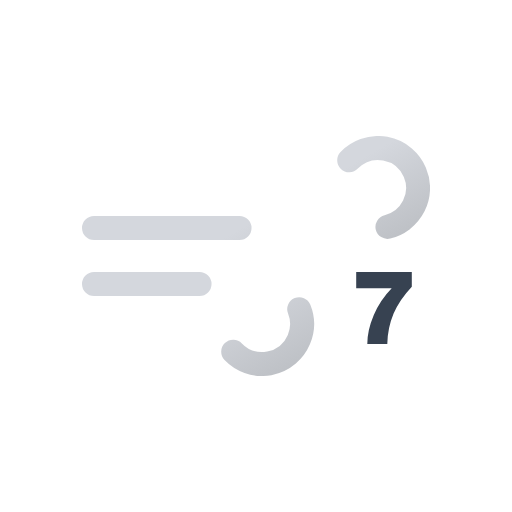
t = 0.00 s
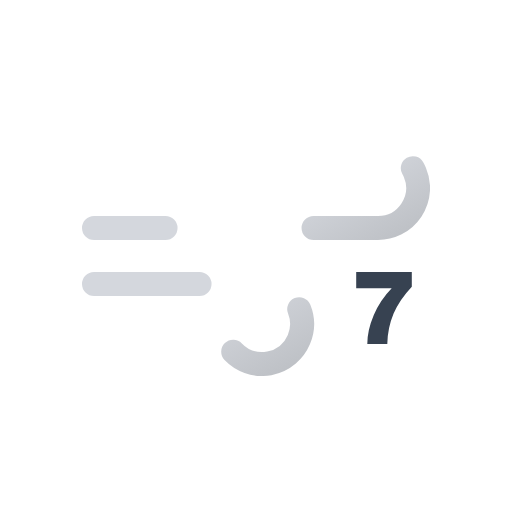
t = 1.50 s
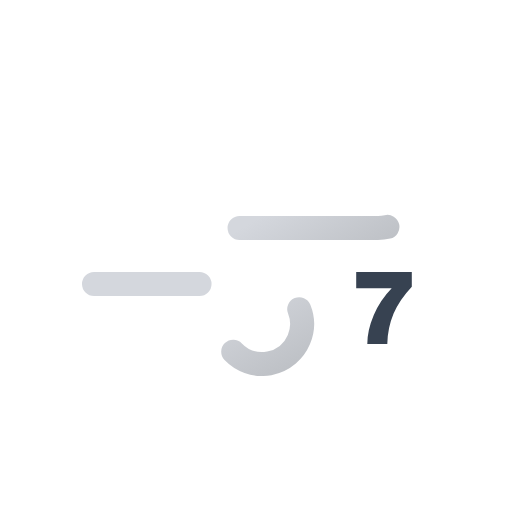
t = 3.00 s
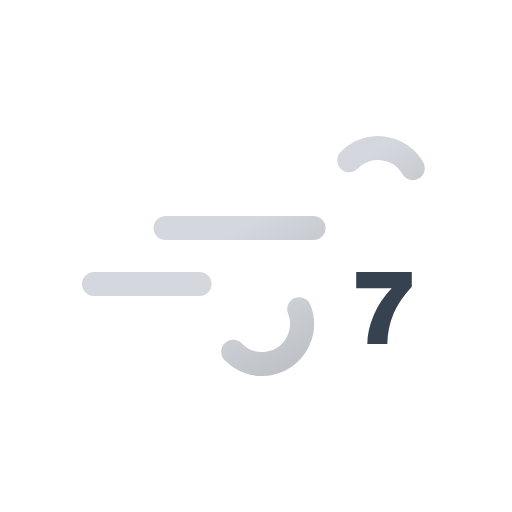
t = 4.50 s

The animated SVG that drew these frames (rendered in a browser with its animation timeline set to each time). Animation: 2 SMIL elements (animate=2); one cycle of 6.00 s, repeats indefinitely.

<svg xmlns="http://www.w3.org/2000/svg" xmlns:xlink="http://www.w3.org/1999/xlink" viewBox="0 0 512 512"><defs><linearGradient id="a" x1="138.5" x2="224.2" y1="5.1" y2="153.5" gradientUnits="userSpaceOnUse"><stop offset="0" stop-color="#d4d7dd"/><stop offset=".5" stop-color="#d4d7dd"/><stop offset="1" stop-color="#bec1c6"/></linearGradient><linearGradient xlink:href="#a" id="b" x1="77.7" x2="169" y1="96.2" y2="254.4"/><symbol id="c" viewBox="0 0 348 240"><path fill="none" stroke="url(#a)" stroke-dasharray="148" stroke-linecap="round" stroke-miterlimit="10" stroke-width="24" d="M267.2 24.3A40 40 0 11296 92H12"><animate attributeName="stroke-dashoffset" dur="6s" repeatCount="indefinite" values="0; 3256"/></path><path fill="none" stroke="url(#b)" stroke-dasharray="110" stroke-linecap="round" stroke-miterlimit="10" stroke-width="24" d="M151.2 215.7A40 40 0 10180 148H12"><animate attributeName="stroke-dashoffset" dur="6s" repeatCount="indefinite" values="0; 1760"/></path></symbol></defs><use xlink:href="#c" width="348" height="240" transform="translate(82 136)"/><path fill="#374251" d="M387.3 344h-20q0-13.7 6.5-29a88.4 88.4 0 0117.9-26.7h-35.5V272h55.6v14.7q-12.3 13.1-18.2 26.8a81.8 81.8 0 00-6.3 30.5Z"/></svg>
